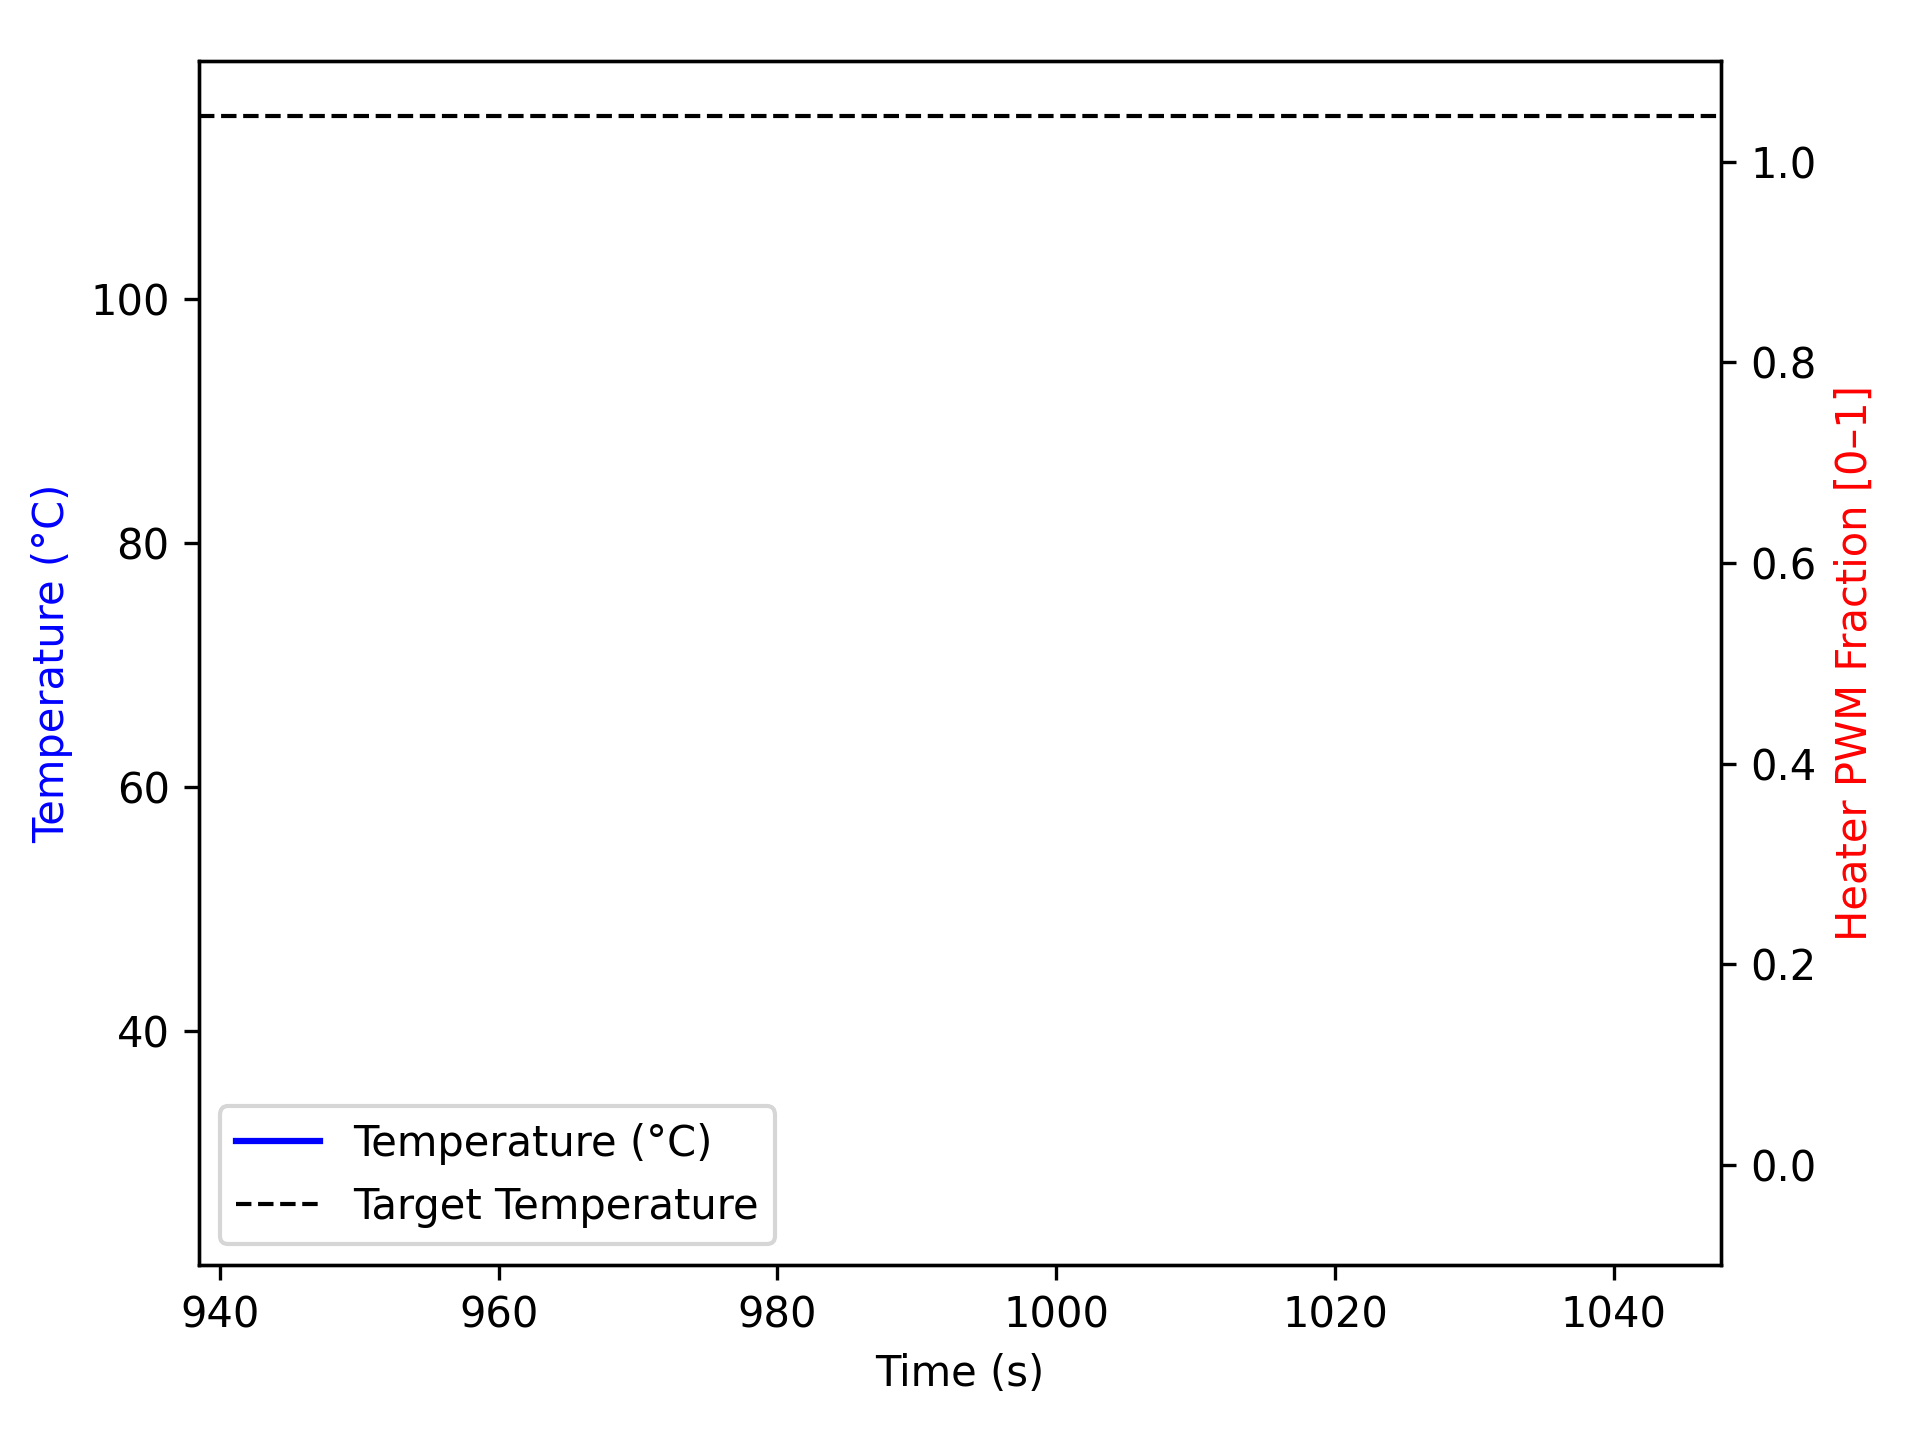

The file beside this chart, header and first rows:
time_ms, temperature, heater
993098, 25.26, 0.0
